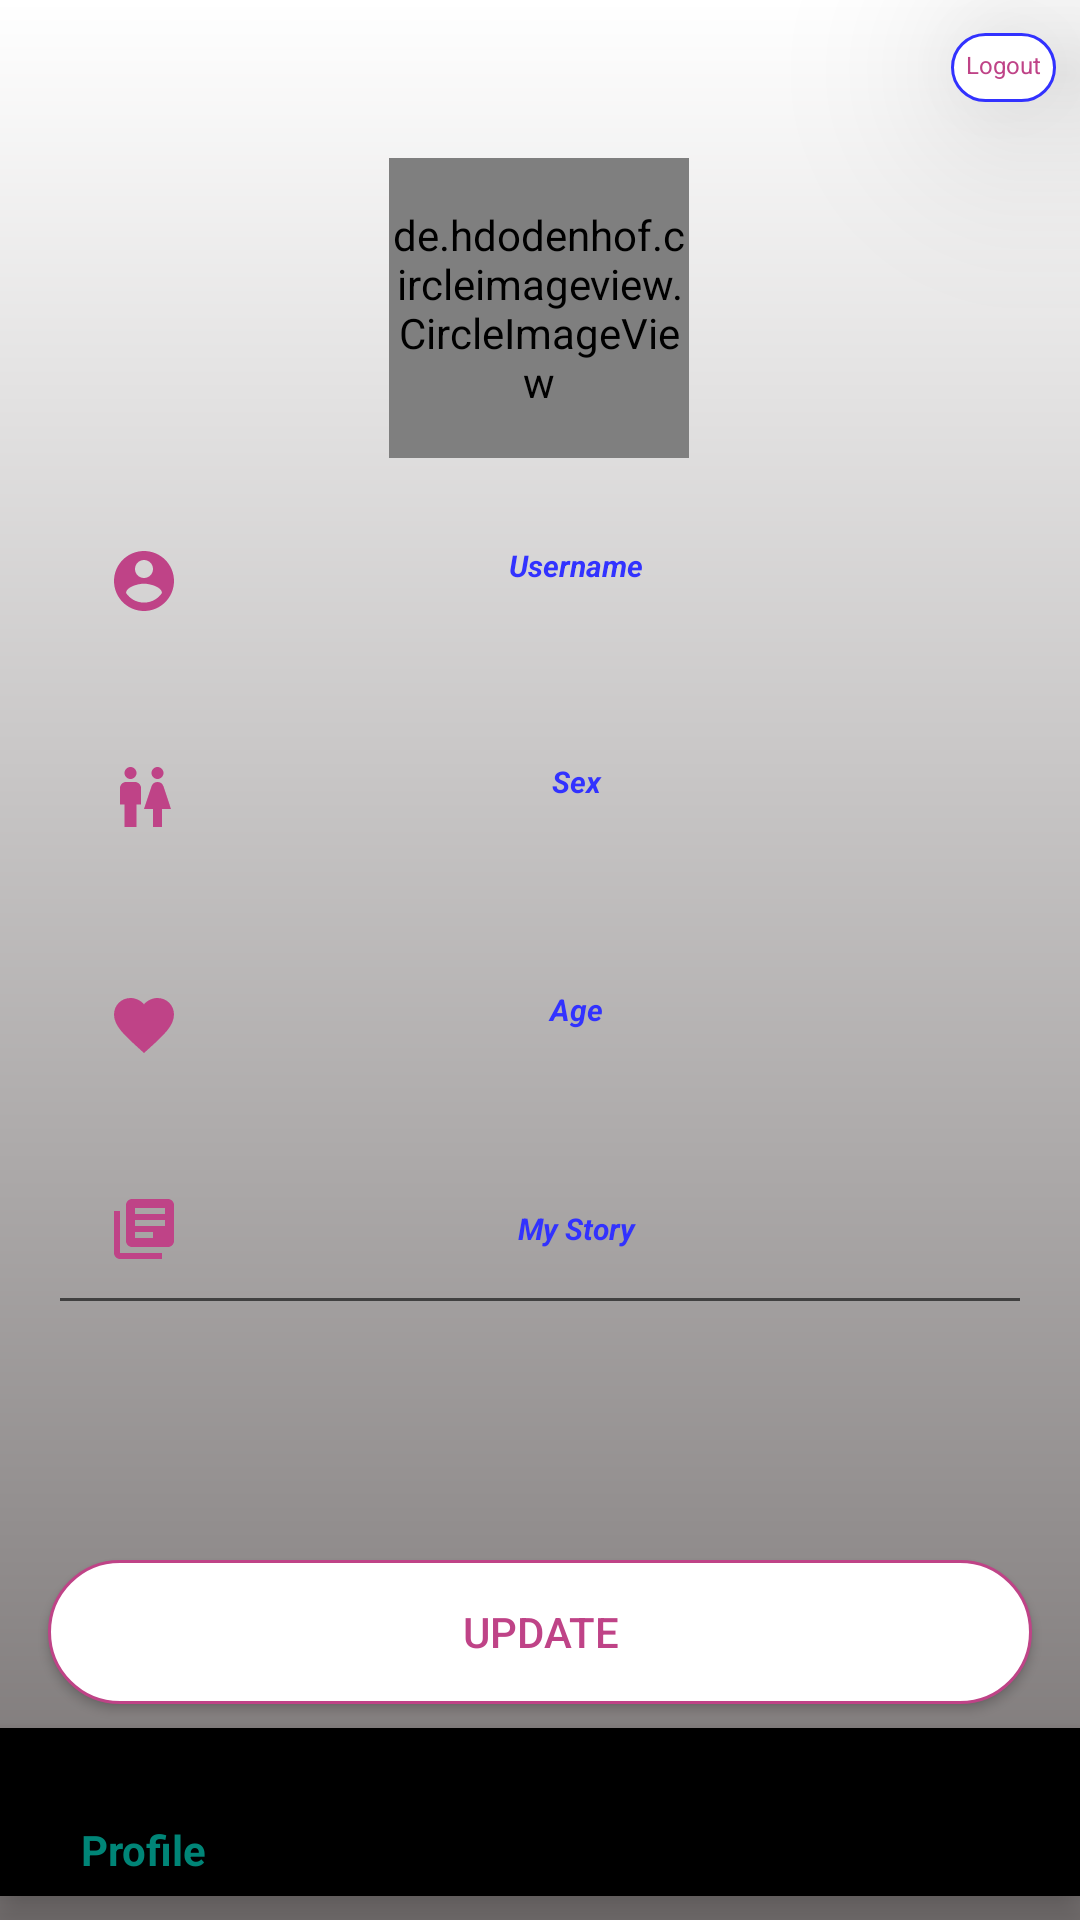

Reconstruct the res/layout file that produces this screen, plus the resources it refers to.
<!-- AndroidManifest.xml: application theme AppTheme -->
<!-- res/layout/activity_profile.xml -->
<?xml version="1.0" encoding="utf-8"?>

<android.support.constraint.ConstraintLayout xmlns:android="http://schemas.android.com/apk/res/android"
    xmlns:app="http://schemas.android.com/apk/res-auto"
    xmlns:tools="http://schemas.android.com/tools"
    android:layout_width="match_parent"
    android:layout_height="match_parent"
    android:background="@drawable/gradient"
    tools:context=".ProfileActivity">

    <de.hdodenhof.circleimageview.CircleImageView
        android:id="@+id/user_profile_image"
        android:layout_width="100dp"
        android:layout_height="100dp"
        android:layout_alignParentTop="true"
        android:layout_centerHorizontal="true"
        android:layout_marginStart="8dp"
        android:layout_marginTop="8dp"
        android:layout_marginEnd="8dp"
        android:src="@drawable/icon"
        app:civ_border_color="#FF000000"
        app:civ_border_width="2dp"
        app:layout_constraintEnd_toEndOf="parent"
        app:layout_constraintHorizontal_bias="0.498"
        app:layout_constraintStart_toStartOf="parent"
        app:layout_constraintTop_toTopOf="@+id/guideline14" />

    <TextView
        android:id="@+id/set_user_name"
        android:layout_width="match_parent"
        android:layout_height="wrap_content"
        android:layout_below="@+id/user_profile_image"
        android:layout_marginStart="16dp"
        android:layout_marginTop="8dp"
        android:layout_marginEnd="16dp"
        android:layout_marginBottom="4dp"
        android:drawableStart="@drawable/ic_account_circle_pink_24dp"
        android:inputType="textMultiLine"
        android:padding="20dp"
        android:text="Username"
        android:textAlignment="center"
        android:textColor="@color/blue"
        android:textSize="10sp"
        android:textStyle="bold|italic"
        app:layout_constraintBottom_toTopOf="@+id/set_user_sex"
        app:layout_constraintEnd_toEndOf="parent"
        app:layout_constraintHorizontal_bias="0.0"
        app:layout_constraintStart_toStartOf="parent"
        app:layout_constraintTop_toTopOf="@+id/guideline15" />

    <TextView
        android:id="@+id/set_user_sex"
        android:layout_width="match_parent"
        android:layout_height="wrap_content"
        android:layout_below="@+id/set_user_name"
        android:layout_marginStart="16dp"
        android:layout_marginTop="4dp"
        android:layout_marginEnd="16dp"
        android:layout_marginBottom="8dp"
        android:drawableStart="@drawable/ic_gender_pink_24dp"
        android:inputType="textMultiLine"
        android:padding="20dp"
        android:text="Sex"
        android:textAlignment="center"
        android:textColor="@color/blue"
        android:textSize="10sp"
        android:textStyle="bold|italic"
        app:layout_constraintBottom_toTopOf="@+id/set_user_age"
        app:layout_constraintEnd_toEndOf="parent"
        app:layout_constraintHorizontal_bias="0.0"
        app:layout_constraintStart_toStartOf="parent"
        app:layout_constraintTop_toBottomOf="@+id/set_user_name" />

    <TextView
        android:id="@+id/set_user_age"
        android:layout_width="match_parent"
        android:layout_height="wrap_content"
        android:layout_below="@+id/set_user_sex"
        android:layout_marginStart="16dp"
        android:layout_marginTop="4dp"
        android:layout_marginEnd="16dp"
        android:layout_marginBottom="4dp"
        android:drawableStart="@drawable/ic_age_pink_24dp"
        android:inputType="number"
        android:padding="20dp"
        android:hint="Age"
        android:textColorHint="@color/blue"
        android:textAlignment="center"
        android:textColor="@color/blue"
        android:textSize="10sp"
        android:textStyle="bold|italic"
        app:layout_constraintBottom_toTopOf="@+id/set_profile_status"
        app:layout_constraintEnd_toEndOf="parent"
        app:layout_constraintStart_toStartOf="parent"
        app:layout_constraintTop_toBottomOf="@+id/set_user_sex" />

    <EditText
        android:id="@+id/set_profile_status"
        android:layout_width="match_parent"
        android:layout_height="wrap_content"
        android:layout_below="@+id/set_user_age"
        android:layout_marginStart="16dp"
        android:layout_marginTop="4dp"
        android:layout_marginEnd="16dp"
        android:drawableStart="@drawable/ic_library_books_pink_24dp"
        android:hint="My Story"
        android:textColorHint="@color/blue"
        android:inputType="textMultiLine"
        android:padding="20dp"
        android:textAlignment="center"
        android:textColor="@color/blue"
        android:textSize="10sp"
        android:textStyle="bold|italic"
        app:layout_constraintEnd_toEndOf="parent"
        app:layout_constraintHorizontal_bias="0.0"
        app:layout_constraintStart_toStartOf="parent"
        app:layout_constraintTop_toBottomOf="@+id/set_user_age" />

    <Button
        android:id="@+id/update_settings_button"
        android:layout_width="match_parent"
        android:layout_height="wrap_content"
        android:layout_above="@id/logoutTextView"
        android:layout_marginStart="16dp"
        android:layout_marginTop="8dp"
        android:layout_marginEnd="16dp"
        android:layout_marginBottom="8dp"
        android:background="@drawable/button_card"
        android:elevation="20dp"
        android:padding="6dp"
        android:text="Update"
        android:textColor="@color/pink"
        android:textAlignment="center"
        app:layout_constraintBottom_toTopOf="@+id/bottomNavigationView"
        app:layout_constraintEnd_toEndOf="parent"
        app:layout_constraintHorizontal_bias="0.0"
        app:layout_constraintStart_toStartOf="parent"
        app:layout_constraintTop_toTopOf="@+id/guideline16"
        app:layout_constraintVertical_bias="1.0" />

    <TextView
        android:id="@+id/logoutTextView"
        android:layout_width="wrap_content"
        android:layout_height="23dp"
        android:layout_centerHorizontal="true"
        android:layout_marginTop="8dp"
        android:layout_marginEnd="8dp"
        android:layout_marginBottom="8dp"
        android:text="Logout"
        android:textSize="8sp"
        android:elevation="40dp"
        android:background="@drawable/blue_border_card"
        android:padding="5dp"
        android:textColor="@color/pink"
        app:layout_constraintBottom_toTopOf="@+id/guideline14"
        app:layout_constraintEnd_toEndOf="parent"
        app:layout_constraintTop_toTopOf="parent" />


    <android.support.design.widget.BottomNavigationView
        android:id="@+id/bottomNavigationView"
        android:layout_width="match_parent"
        android:layout_height="wrap_content"
        android:layout_marginBottom="8dp"
        app:layout_constraintBottom_toBottomOf="parent"
        app:menu="@menu/bottom_nav_menu" />

    <android.support.constraint.Guideline
        android:id="@+id/guideline14"
        android:layout_width="wrap_content"
        android:layout_height="wrap_content"
        android:orientation="horizontal"
        app:layout_constraintGuide_percent="0.07" />

    <android.support.constraint.Guideline
        android:id="@+id/guideline15"
        android:layout_width="wrap_content"
        android:layout_height="wrap_content"
        android:orientation="horizontal"
        app:layout_constraintGuide_percent="0.24" />

    <android.support.constraint.Guideline
        android:id="@+id/guideline16"
        android:layout_width="wrap_content"
        android:layout_height="wrap_content"
        android:orientation="horizontal"
        app:layout_constraintGuide_percent="0.82" />


</android.support.constraint.ConstraintLayout>
<!-- resources referenced by this layout -->
<resources>
  <color name="blue">#3232ff </color>
  <color name="pink">#BF4387</color>
  <!-- drawable blue_border_card (drawable) -->
  <?xml version="1.0" encoding="utf-8"?>
  <shape android:shape="rectangle" xmlns:android="http://schemas.android.com/apk/res/android">
  
      <solid android:color="@color/white">
      </solid>
  
      <corners android:radius="40dp">
      </corners>
  
      <stroke
          android:width="1dp"
          android:color="@color/blue"/>
  
  </shape>
  <!-- drawable button_card (drawable) -->
  <?xml version="1.0" encoding="utf-8"?>
  <shape android:shape="rectangle" xmlns:android="http://schemas.android.com/apk/res/android">
  
      <solid android:color="@color/white">
      </solid>
  
      <corners android:radius="40dp">
      </corners>
  
      <stroke android:color="@color/pink"
              android:width="1dp">
      </stroke>
  
  </shape>
  <!-- drawable gradient (drawable) -->
  <?xml version="1.0" encoding="utf-8"?>
  <shape xmlns:android="http://schemas.android.com/apk/res/android">
      android:shape=rectangle">
      <gradient
          android:startColor="#767171"
          android:endColor="#FFFFFF"
          android:angle="90"/>
  </shape>
  <!-- drawable ic_account_circle_pink_24dp (drawable) -->
  <vector android:height="24dp" android:tint="#BF4387"
      android:viewportHeight="24.0" android:viewportWidth="24.0"
      android:width="24dp" xmlns:android="http://schemas.android.com/apk/res/android">
      <path android:fillColor="#FF000000" android:pathData="M12,2C6.48,2 2,6.48 2,12s4.48,10 10,10 10,-4.48 10,-10S17.52,2 12,2zM12,5c1.66,0 3,1.34 3,3s-1.34,3 -3,3 -3,-1.34 -3,-3 1.34,-3 3,-3zM12,19.2c-2.5,0 -4.71,-1.28 -6,-3.22 0.03,-1.99 4,-3.08 6,-3.08 1.99,0 5.97,1.09 6,3.08 -1.29,1.94 -3.5,3.22 -6,3.22z"/>
  </vector>
  <!-- drawable ic_age_pink_24dp (drawable) -->
  <vector android:height="24dp" android:tint="#BF4387"
  android:viewportHeight="24.0" android:viewportWidth="24.0"
  android:width="24dp" xmlns:android="http://schemas.android.com/apk/res/android">
  <path android:fillColor="#FF000000" android:pathData="M12,21.35l-1.45,-1.32C5.4,15.36 2,12.28 2,8.5 2,5.42 4.42,3 7.5,3c1.74,0 3.41,0.81 4.5,2.09C13.09,3.81 14.76,3 16.5,3 19.58,3 22,5.42 22,8.5c0,3.78 -3.4,6.86 -8.55,11.54L12,21.35z"/>
  </vector>
  <!-- drawable ic_library_books_pink_24dp (drawable) -->
  <vector android:height="24dp" android:tint="#BF4387"
      android:viewportHeight="24.0" android:viewportWidth="24.0"
      android:width="24dp" xmlns:android="http://schemas.android.com/apk/res/android">
      <path android:fillColor="#FF000000" android:pathData="M4,6L2,6v14c0,1.1 0.9,2 2,2h14v-2L4,20L4,6zM20,2L8,2c-1.1,0 -2,0.9 -2,2v12c0,1.1 0.9,2 2,2h12c1.1,0 2,-0.9 2,-2L22,4c0,-1.1 -0.9,-2 -2,-2zM19,11L9,11L9,9h10v2zM15,15L9,15v-2h6v2zM19,7L9,7L9,5h10v2z"/>
  </vector>
  <style name="AppTheme" parent="Theme.AppCompat.Light.NoActionBar">
          
          <item name="colorPrimary">@color/colorPrimary</item>
          <item name="colorPrimaryDark">@color/colorPrimaryDark</item>
          <item name="colorAccent">@color/colorAccent</item>
          <item name="android:windowAnimationStyle"> @style/WindowAnimationTransition </item>
      </style>
  <color name="white">#FFFFFF</color>
  <color name="colorPrimary">#008577</color>
  <color name="colorPrimaryDark">#00574B</color>
  <color name="colorAccent">#D81B60</color>
  <style name="WindowAnimationTransition">
          <item name="android:windowEnterAnimation"> @android:anim/fade_in </item>
          <item name="android:windowExitAnimation"> @android:anim/fade_out </item>
      </style>
</resources>
